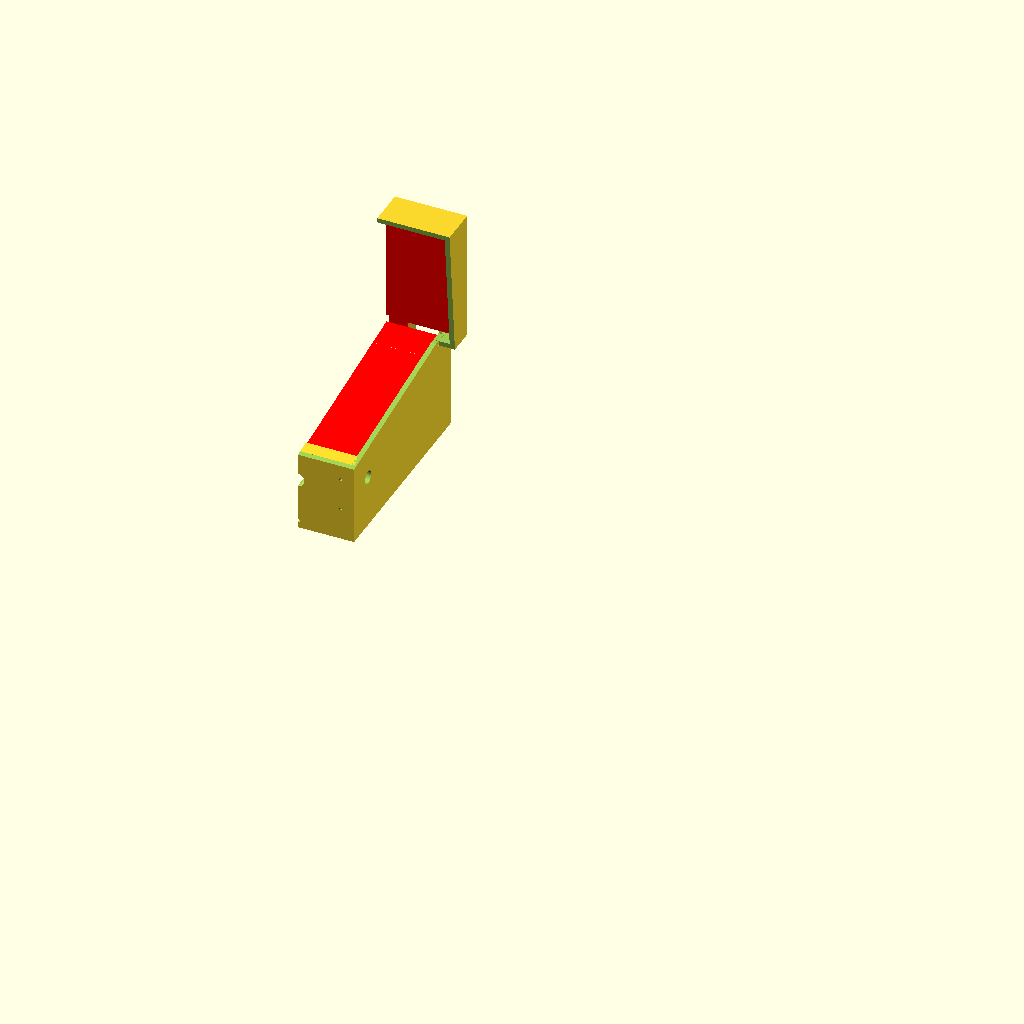
Cell 1: the model at its default parameters.
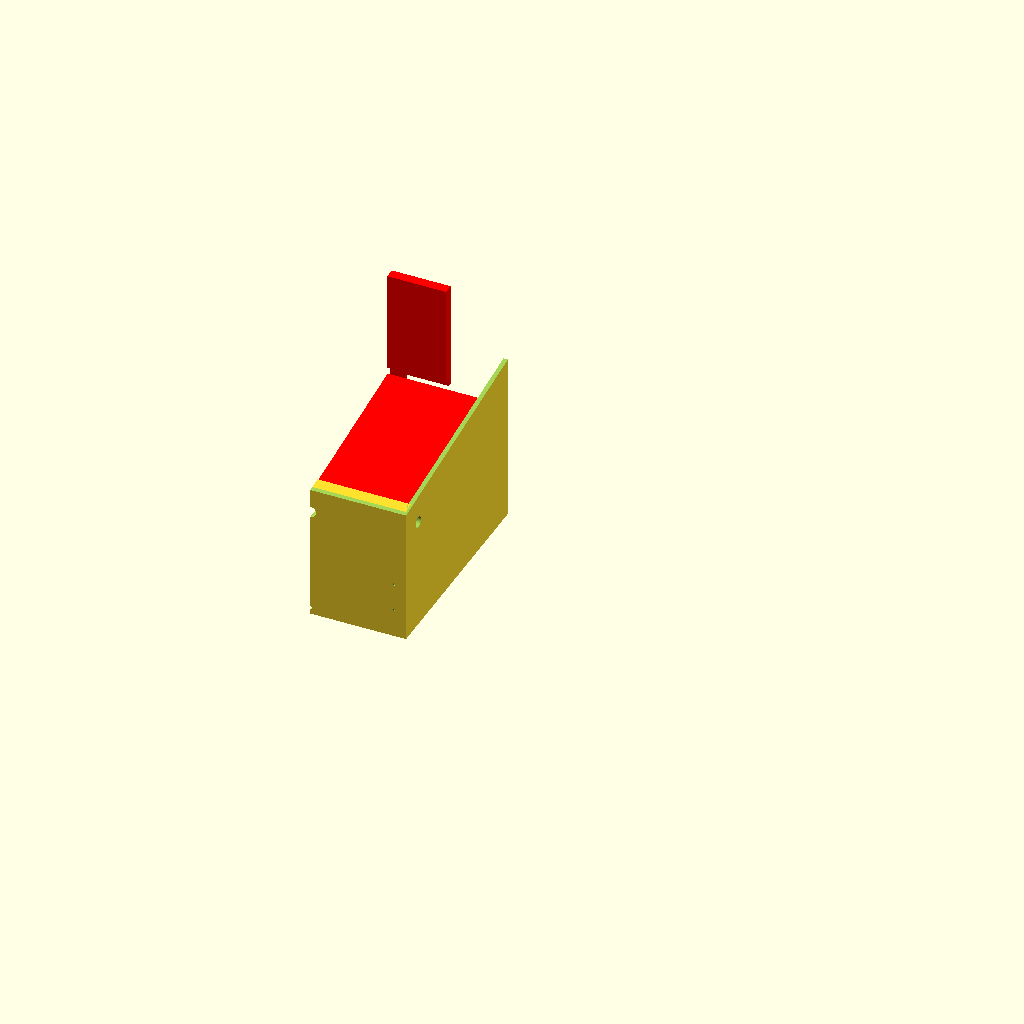
Cell 2: the same model with mainlcd_w = 85.6.
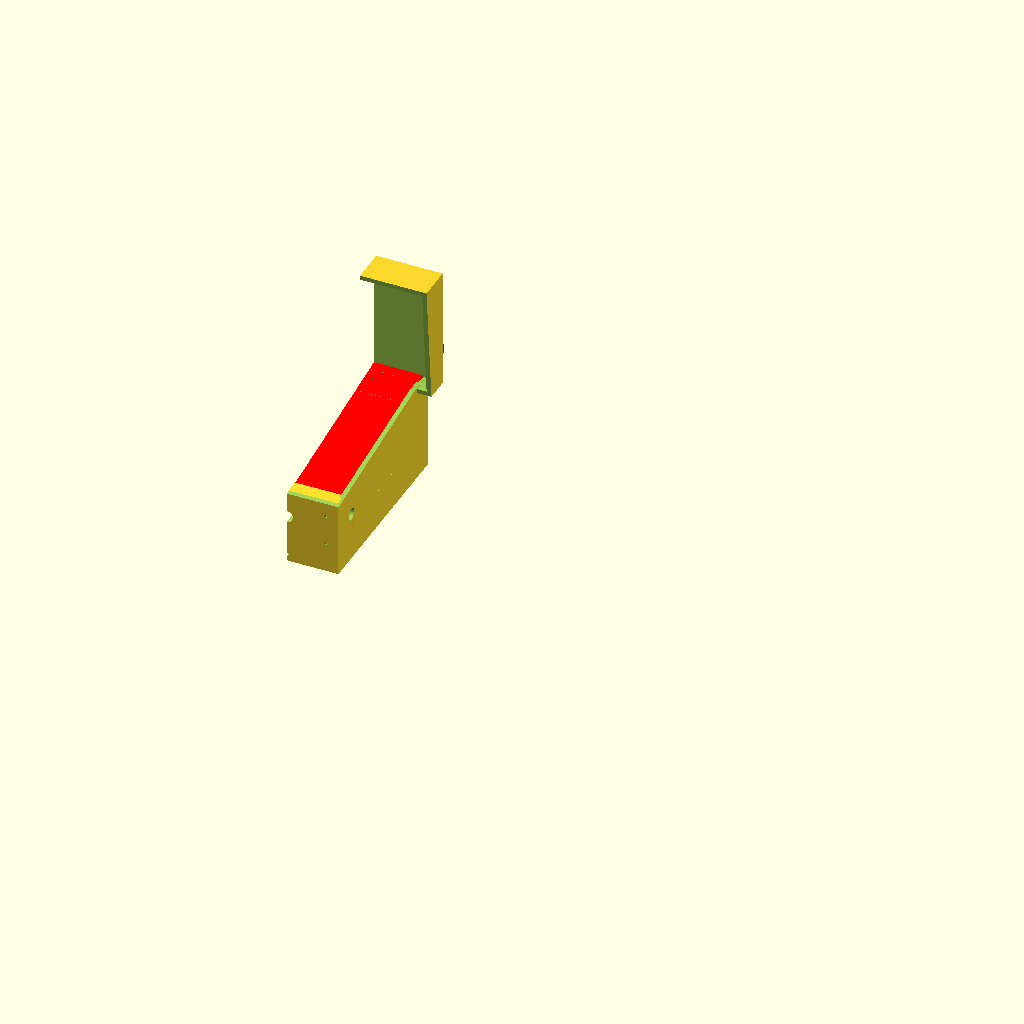
Cell 3 — mainlcd_h set to 149.8, the other parameters unchanged.
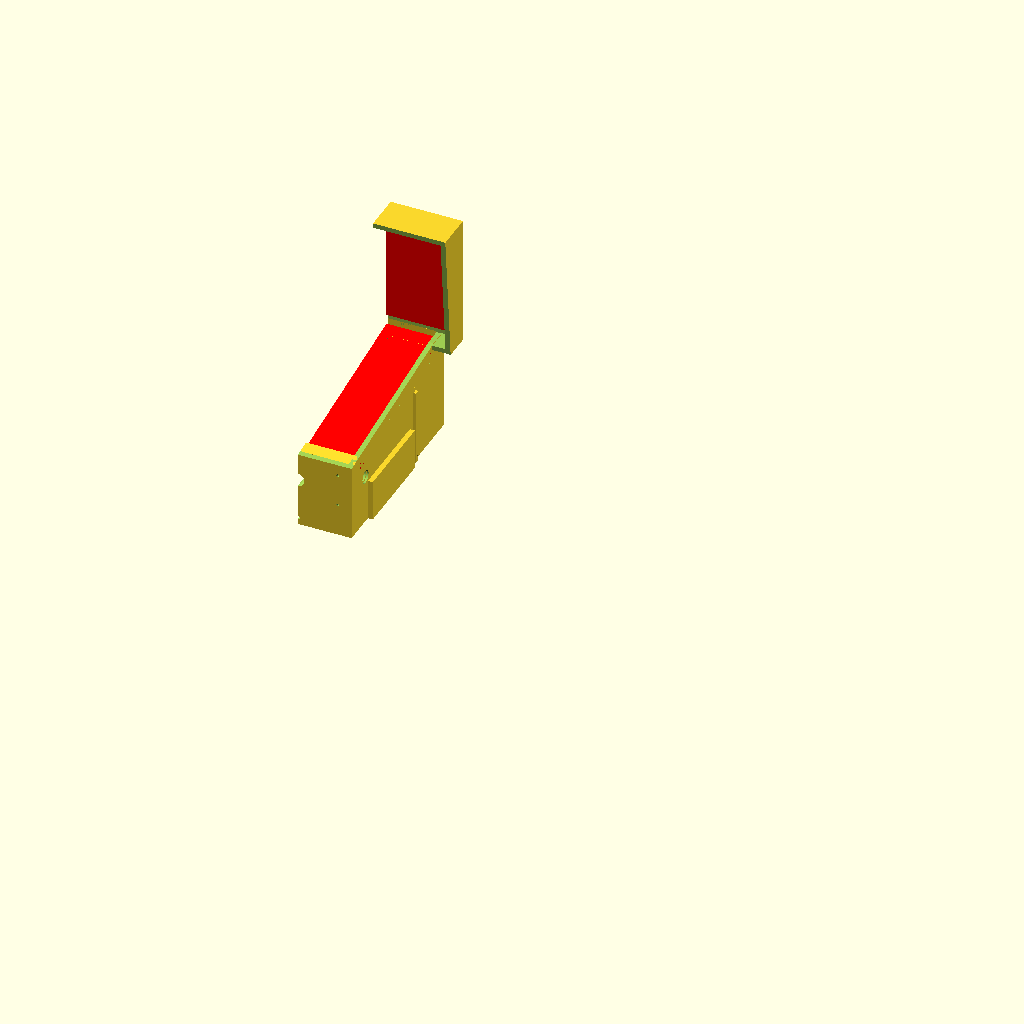
Cell 4: the same model with mainlcd_lip = 2.
All cells are drawn from the same view direction (rotation 55°, 0°, 25°, orthographic, colour scheme Cornfield), but the view is re-fitted for each cell, so position and scale can differ between cells as well as the parameter.
Source of the model, case/case.scad:
/*
 * ----------------------------------------------------------------------------
 * "THE BEER-WARE LICENSE" (Revision 42):
 * Jeroen Domburg <jeroen@spritesmods.com> wrote this file. As long as you retain 
 * this notice you can do whatever you want with this stuff. If we meet some day, 
 * and you think this stuff is worth it, you can buy me a beer in return. 
 * ----------------------------------------------------------------------------
 */


//build_model selects what to render:
//0 - Body, backbox and button assembly cutout
//1 - Body
//2 - Backbox
//3 - Button assembly
//4 - Smattering of buttons. Pick the one that has a comfortable length. Need to cut it at the stem, the flat cylinder at the base is only for printability
//5 - A foot. Need to cut at the stem,the flat cylinder at the base is only for printability. You need four of these.
//Note that the build also uses four 2mm diameter brass rods for the legs, and some 1mm brass rod and a spring in the plunger assembly. The 1mm brass rods are also used to fix the buttons in place.
build_model=0;

mainlcd_w=42.8;
mainlcd_h=74.9;
mainlcd_lip=1;
mainlcd_extra_lip_bottom=5;
mainlcd_th=4.2; //including pcb
toplcd_w=52.8+1;
toplcd_h=46.4;
toplcd_th=2.9; //ex pcb
toplcd_pcbh=48+1.5;
toplcd_conh=9;
toplcd_conw=13.7;
toplcd_pcbth=1.7;
toplcd_conny=mainlcd_h+0.5;
toplcd_lip=1;
toplcd_slotw=(toplcd_pcbth+toplcd_th+0.5);
wall_th=2;
tolerance=0.2;
plunger_fhd=15;
plunger_bhd=15;
plunger_hw=7;
plunger_d=1.2;
plunger_height=26; //height of the actual plunger
plunger_asm_height=13; //height of the assembly
plunger_asm_offset_y=12;

insert_d=5;
insert_h=4;
insert_dist=25;

btn_l=5.9;
btn_w=4.4;
btn_h=1.7; //note: ex smd 'feet'
btn_pdia=1; //plunger dia
btn_plen=2.3; //length of plunger

knob_d=5;
knob_small_d=2.5;

speaker_w=27;
speaker_l=16;
speaker_d=1.5;
speaker_grille_dist=3;
speaker_grille_width=1;
$fn=50;


mscale=(mainlcd_w+(wall_th-mainlcd_lip)*2)/560;
pinball_base_w=560*mscale;
//pinball_base_l=1315*mscale; //official pb measure
pinball_base_l=1020*mscale+1.5; //looks better with lcd
pinball_base_minh=400*mscale;
pinball_base_maxh=605*mscale; //unused; see case_back_top
pinball_playfield_ang=8.875;

backhole_h=25;
backhole_w=pinball_base_w-2*wall_th;
case_back_top=11.0;

topbox_depth=10;

buttons_z=-11;
buttons_y=wall_th*6;

startbutton_len=buttons_y-wall_th+tolerance;

feet_d=2;
feethole_l=10;
feet_ang=12;
fq_th=4; //size of cube that holds the feet hole on the inside of the case

lact_l=15.3;
lact_w=8.2;
lact_h=2.6;
lact_tab_w=4;
lact_tab_off=3.3;


if (build_model==0) {
    intersection() {
        union() {
            pinball_body();
            translate([-mainlcd_w/2,0,-mainlcd_lip]) rotate([  pinball_playfield_ang, 0, 0]) translate([0,wall_th,-mainlcd_th]) scale(0.999) color("red") pcb();
            translate([0,pinball_base_l-topbox_depth,case_back_top]) backbox();

            translate([0,toplcd_conny,case_back_top]) color("red") backbox_stuff();
            translate([0,buttons_y,buttons_z]) button_assembly_thing();
        }
        translate([0,-100,-100]) cube([200,200,200]);
    }
} else if (build_model==1) {
    pinball_body();
} else if (build_model==2) {
    backbox();
} else if (build_model==3) {
    button_assembly_thing();
} else if (build_model==4) {
    translate([0,-6,0]) btnknob(9.5);
    translate([6,-6,0]) btnknob(9.5);
    translate([12,-6,0]) btnknob(8.5);
    translate([0,0,0]) btnknob(8.5);
    translate([6,0,0]) btnknob(7.5);
    translate([12,0,0]) btnknob(7.5);
    translate([0,6,0]) btnknob(8);
    translate([6,6,0]) btnknob(8);
    translate([12,6,0]) btnknob(9);
    translate([0,12,0]) btnknob(9);
    translate([6,12,0]) btnknob(10);
    translate([12,12,0]) btnknob(10);    
} else if (build_model==5) {
    foot();
}


module foot() {
    difference() {
        union() {
            hull() {
                sphere(d=4);
                cylinder(d=3, h=5);
            }
            cylinder(d=3, h=10);
        }
        cylinder(d=2, h=10);
        translate([0,0,7])rotate([90,0,0]) cylinder(d=0.7, h=3);
    }
    translate([0,0,8]) cylinder(d=10, h=2);
}


module pwrknob() {
    difference() {
        union() {
            translate([-1.5,0,-1]) cube([4.5,3.5,6+1]);    
            translate([-1.5-2,-2,-2.7]) cube([4.5+4,3.5+4,2.7]);        translate([-1.5-2,-2.5,-5]) cube([4.5+4,2.5,5]);
        }
        translate([0,0.4,-5]) cube([1.6,2,5]);

    }
}

module btnknob(length) {
    stem_len=8;
    rot_d=10;
    cylinder(h=1, d=knob_d);
    cylinder(h=stem_len+1, d=knob_small_d-tolerance*2);
    translate([0,0,stem_len]) cylinder(h=1, d1=knob_small_d-tolerance*2, d2=knob_d-tolerance*2);
    difference() {
        intersection() {
            translate([0,0,stem_len+1]) cylinder(h=length*2, d=knob_d-tolerance*2);
            translate([0,0,stem_len+length-rot_d/2]) sphere(d=rot_d);
        }
        hull() {
            translate([0,0,stem_len+2.2]) rotate([90,0,0]) cylinder(h=10, d=1.2, center=true);
            translate([0,0,stem_len+2.2+3]) rotate([90,0,0]) cylinder(h=10, d=1.2, center=true);
        }
    }
}


module button_assembly_thing() {
    difference() {
        btnholder_l=btn_l+wall_th/2;
        btnholder_w=knob_d+wall_th/2;
        union() {
           translate([-(btnholder_l+btnholder_w/2), 0, 0]) rotate([0,0,90]) button_assembly_pos(mainlcd_w/2-(btnholder_l+btnholder_w/2)-wall_th/2);
            translate([(btnholder_l+btnholder_w/2), 0, 0]) rotate([0,0,-90]) button_assembly_pos(mainlcd_w/2-(btnholder_l+btnholder_w/2)-wall_th/2);
            rotate([0,0,180]) button_assembly_pos(startbutton_len);
        }
        union() {
            translate([-(btnholder_l+btnholder_w/2), 0, 0]) rotate([0,0,90]) button_assembly_neg(mainlcd_w/2-(btnholder_l+btnholder_w/2)-wall_th/2);
            translate([(btnholder_l+btnholder_w/2), 0, 0]) rotate([0,0,-90]) button_assembly_neg(mainlcd_w/2-(btnholder_l+btnholder_w/2)-wall_th/2);
            rotate([0,0,180]) button_assembly_neg(startbutton_len);
        }
    }
}

module button_assembly_relief_thing() {
    btnholder_l=btn_l+wall_th/2;
    btnholder_w=knob_d+wall_th/2;
    translate([-(btnholder_l+btnholder_w/2), 0, 0]) rotate([0,0,90]) button_assembly_relief(mainlcd_w/2-(btnholder_l+btnholder_w/2)-wall_th/2);
    translate([(btnholder_l+btnholder_w/2), 0, 0]) rotate([0,0,-90]) button_assembly_relief(mainlcd_w/2-(btnholder_l+btnholder_w/2)-wall_th/2);
    rotate([0,0,180]) button_assembly_relief(startbutton_len);

}


module button_assembly_pos(length) {
    //Tray for switch
    translate([-(knob_d+wall_th)/2,-btn_l-wall_th/2,-knob_d+btn_h/2]) cube([knob_d+wall_th, btn_l+wall_th/2+length, knob_d]);
    //thing actual button is in
    translate([-(knob_d+wall_th)/2, wall_th/2, -(knob_d+wall_th)/2]) cube([knob_d+wall_th, length-wall_th/2, knob_d+wall_th]);
}

module button_assembly_neg(length) {
    //cutout for button
    translate([0,-btn_l/2,1]) cube([btn_w, btn_l, btn_h+2], center=true);
    //3mm shaft
    rotate([-90,0,0]) translate([0,0,-.1]) cylinder(d=knob_small_d+tolerance, h=length+1);
    //5mm shaft
    rotate([-90,0,0]) translate([0,0,btn_plen*2]) cylinder(d=knob_d+tolerance, h=length+wall_th*2);
    //square relief
    //translate([-(knob_d+tolerance)/2,btn_plen*2,0]) cube([knob_d+tolerance, length, knob_d]);
    //pin for holding btn
    translate([0,btn_plen*2+2+2.5,0]) rotate([0,90,0]) cylinder(d=1.1, h=knob_d+wall_th*3, center=true);
}

module button_assembly_relief(length) {
    //Tray for switch
    translate([-(knob_d+wall_th)/2-tolerance,-btn_l-wall_th/2,-knob_d+btn_h/2-tolerance]) cube([knob_d+wall_th+tolerance*2, btn_l+wall_th/2+length+tolerance, knob_d+tolerance*2]);
    //thing actual button is in
    translate([-(knob_d+wall_th)/2-tolerance, wall_th/2, -(knob_d+wall_th)/2-tolerance]) cube([knob_d+wall_th+tolerance*2, length-wall_th/2+tolerance, knob_d+wall_th+tolerance*2]);
    //5mm shaft
    rotate([-90,0,0]) translate([0,0,btn_plen*2]) cylinder(d=knob_d+tolerance, h=length+wall_th*2);
}


module screwhole() {
    rotate([-90,0,0]) union() {
        translate([0,0,-10]) cylinder(h=20, d=3.5);
        cylinder(h=10, d=5.3+0.3);
    }
}

module backbox() {
    nonlip=(wall_th-toplcd_lip);
    difference() {
        //outside
        translate([-toplcd_w/2-wall_th,-topbox_depth*3,-wall_th])cube([toplcd_w+wall_th*2, topbox_depth*4, toplcd_pcbh+nonlip+wall_th]);
        //inside
        translate([-toplcd_w/2, -topbox_depth*3-wall_th, 0]) cube([toplcd_w, topbox_depth*4, toplcd_pcbh-toplcd_lip]);
        //cut off so the bezel is angled
        translate([-50, -topbox_depth*4, -wall_th*5]) rotate([5,0,0]) cube([100, topbox_depth*4, toplcd_pcbh*2]);
        //PCB connector cutout
        translate([-mainlcd_w/2-wall_th+mainlcd_lip-tolerance, -wall_th, -wall_th*1.5]) cube([mainlcd_w+(wall_th-mainlcd_lip+tolerance)*2, topbox_depth, wall_th*2]);
        //top LCD cutout.. no idea why 1.6
        translate([-toplcd_w/2,1.6,toplcd_pcbh-toplcd_h]) cube([toplcd_w, toplcd_slotw, toplcd_h]);
        
    }
    difference() {
        //Backplate
        translate([-backhole_w/2, topbox_depth-wall_th, -backhole_h+tolerance]) cube([backhole_w-tolerance, wall_th, backhole_h]);
        //Screwholes
        translate([insert_dist/2, topbox_depth-1, -backhole_h+insert_d/2+wall_th/2]) screwhole();
        translate([-insert_dist/2, topbox_depth-1, -backhole_h+insert_d/2+wall_th/2]) screwhole();
        //pcb for pcb holes
        translate([0,-pinball_base_l+topbox_depth,-case_back_top]) translate([-mainlcd_w/2,0,-mainlcd_lip]) rotate([  pinball_playfield_ang, 0, 0]) translate([0,wall_th,-mainlcd_th]) pcb_cutouts();
    }
    
}


module backbox_stuff() {
    //LCD
    translate([-toplcd_w/2,0,toplcd_pcbh-toplcd_h]) cube([toplcd_w, toplcd_th, toplcd_h]);
    //PCB + conn end
    translate([-toplcd_w/2,toplcd_th,0]) cube([toplcd_w, toplcd_pcbth, toplcd_pcbh]);
    translate([-toplcd_conw/2,toplcd_th,-toplcd_conh]) cube([toplcd_conw, toplcd_pcbth, toplcd_pcbh]);
}


module pcb() {
    union() {
        cube([mainlcd_w, mainlcd_h, mainlcd_th]);
        translate([mainlcd_lip,0,-2]) cube([mainlcd_w-mainlcd_lip*2, mainlcd_h, mainlcd_th]);
        translate([mainlcd_lip,24,-10]) cube([mainlcd_w-mainlcd_lip*2, mainlcd_h-24, mainlcd_th+9]);
    }
}

module pcb_cutouts() {
    union() {
        cube([mainlcd_w, mainlcd_h, mainlcd_th]);
        translate([mainlcd_lip,0,-2]) cube([mainlcd_w-mainlcd_lip*2, mainlcd_h, mainlcd_th]);
        translate([mainlcd_lip,24,-10]) cube([mainlcd_w-mainlcd_lip*2, mainlcd_h-24, mainlcd_th+9]);
        //usb
        translate([mainlcd_w-8, mainlcd_h, mainlcd_th-5]) cube([10, 30, 7], center=true);
        //switch
        translate([7, mainlcd_h, mainlcd_th-5]) cube([8, 30,4], center=true);
    }
}


module insert_bar() {
    translate([0,-insert_h/2,0]) difference() {
    cube([pinball_base_w, insert_h, insert_d+wall_th*2], center=true);
        translate([-insert_dist/2,0,0])rotate([90,0,0]) cylinder(d=insert_d, h=insert_h+1, center=true);
        translate([insert_dist/2,0,0])rotate([90,0,0]) cylinder(d=insert_d, h=insert_h+1, center=true);
    }
}


module plunger_asm(height) {
    rotate([-90,0,90]) difference() {
        cube([plunger_fhd+plunger_bhd+wall_th*3, height, wall_th*2+plunger_hw]);
        translate([wall_th, -1, wall_th]) cube([plunger_fhd, height+2, plunger_hw]);
        translate([wall_th+plunger_fhd+wall_th, -1, wall_th]) cube([plunger_bhd, height+2, plunger_hw]);
    }
}

module plunger_rod_hole() {
    translate([mainlcd_w/2-mainlcd_lip-plunger_hw/2, 0, -pinball_base_minh]) rotate([-90,0,0]) cylinder(h=plunger_fhd+wall_th*2+2, d=plunger_d);
}

//Cutout for the speaker and its grille
module speaker_ex() {
    translate([speaker_w/2,0,0]) rotate([0,0,90]) difference() {
        translate([0,0,-wall_th*2])cube([speaker_l, speaker_w, wall_th*4]);
        union() {
            translate([-speaker_w*0.7, speaker_l*0.7, -(speaker_grille_width+speaker_d+wall_th)]) for (x=[0:speaker_grille_dist:speaker_w]) {
                translate([x,x,0]) rotate([0,0,-45]) cube([speaker_w*1.4, speaker_grille_width, speaker_grille_width+speaker_d+wall_th]);
                translate([x,-x,0]) rotate([0,0,45]) cube([speaker_w*1.4, speaker_grille_width, speaker_grille_width+speaker_d+wall_th]);
            }
        }
    }
}

module btn() {
    translate([0,-btn_l/2,0]) cube([btn_w, btn_l, btn_h], center=true);
    rotate([90,0,0]) cylinder(d=btn_pdia, h=btn_plen*2, center=true);
}


module feethole(rot) {
    rotate([feet_ang, 0, 45+90*rot]) cylinder(d=feet_d+tolerance, h=feethole_l);
}


module lact_holder() {
    difference() {
        translate([-wall_th/2, -wall_th/2, -wall_th]) cube([lact_l+wall_th, lact_w+wall_th, lact_h+wall_th]);
        cube([lact_l, lact_w, lact_h+1]);
        translate([lact_tab_off, wall_th, 0]) cube([lact_tab_w, lact_w, lact_h+1]);
    }
}


module rib(w, h, angle1=10, angle2=20) {
    intersection() {
        cube([w,wall_th,h]);
        translate([wall_th, 0,wall_th]) union() {
            translate([0,0,h]) rotate([0,-angle1,0]) translate([-w,0,-h]) cube([w,wall_th,h]);
            translate([w,0,0]) rotate([0,angle2,0]) translate([-w,0,-h]) cube([w,wall_th,h]);
        }
    }
}


module pinball_body() {
    difference() {
        pinball_body_part();
        //feet holes
        translate([(pinball_base_w/2)-2, 2, -pinball_base_minh-1]) feethole(2);
        translate([-(pinball_base_w/2)+2, 2, -pinball_base_minh-1]) feethole(1);
        translate([-(pinball_base_w/2)+2, pinball_base_l-2, -pinball_base_minh-1]) feethole(0);
        translate([(pinball_base_w/2)-2, pinball_base_l-2, -pinball_base_minh-1]) feethole(3);
    }
    translate([-mainlcd_w/2-wall_th/2, 55, -pinball_base_minh]) rib(mainlcd_w/3, pinball_base_minh, angle2=30);
    translate([mainlcd_w/2+wall_th/2, 55, -pinball_base_minh]) rotate([0,0,180])rib(mainlcd_w/3, pinball_base_minh, angle2=30);
    translate([-mainlcd_w/2-wall_th/2, 35, -pinball_base_minh]) rib(mainlcd_w/3, (pinball_base_minh-4), angle2=30);
}


module pinball_body_part() {
    difference() {
        //body cube
        translate([-pinball_base_w/2, 0, -pinball_base_minh]) cube([pinball_base_w, pinball_base_l, pinball_base_maxh]);
        //angled cut for playfield
        rotate([pinball_playfield_ang, 0, 0]) translate([-50,0,0]) cube([100,150,100]);
        //hollow out, minus feet cubes
        difference() {
            translate([-pinball_base_w/2+wall_th, wall_th, -pinball_base_minh+wall_th]) cube([pinball_base_w-wall_th*2, pinball_base_l-wall_th*2, pinball_base_maxh]);
            translate([(pinball_base_w/2)-wall_th-fq_th, wall_th, -pinball_base_minh+wall_th]) cube([fq_th, fq_th, feethole_l]);
            translate([-(pinball_base_w/2)+wall_th, wall_th, -pinball_base_minh+wall_th]) cube([fq_th, fq_th, feethole_l]);
            translate([-(pinball_base_w/2)+wall_th, pinball_base_l-wall_th-fq_th, -pinball_base_minh+wall_th]) cube([fq_th, fq_th, feethole_l]);
            translate([(pinball_base_w/2)-wall_th-fq_th, pinball_base_l-wall_th-fq_th, -pinball_base_minh+wall_th]) cube([fq_th, fq_th, feethole_l]);
        }
        //cut out lcd plus pcb space
         translate([-mainlcd_w/2,0,-mainlcd_lip]) rotate([pinball_playfield_ang, 0, 0]) translate([0,wall_th,-mainlcd_th]) cube([mainlcd_w, pinball_base_l+2, mainlcd_th]);        
        //flatten top
        translate([-25, 0, case_back_top]) cube([50,100, 10]);
        //cut out bits for back box back
        translate([-25, pinball_base_l-(wall_th+tolerance), case_back_top-(wall_th+tolerance)]) cube([50,10, 10]);
        //cut out back hole
        translate([-backhole_w/2, pinball_base_l-5, case_back_top-backhole_h]) cube([backhole_w, 10, backhole_h+1]);
        //plunger hole
        translate([0,-1,plunger_height]) plunger_rod_hole();
        //temp plunger hole, for insertion of rod into plunger assembly
        translate([0,-1,plunger_asm_height]) plunger_rod_hole();
        //cut out speaker hole and grille
        translate([0,pinball_base_l-speaker_l-wall_th-insert_h,-pinball_base_minh+wall_th-speaker_d]) speaker_ex();
        //button assembly holes
        translate([0,buttons_y,buttons_z]) button_assembly_relief_thing();
        //airholes
        translate([0,-1,-pinball_base_minh+wall_th+1]) rotate([-90,0,0])cylinder(h=100,d=1.5);
    }
    //plunger assembly
    difference() {
        translate([mainlcd_w/2+mainlcd_lip, wall_th+plunger_asm_offset_y, -pinball_base_minh+plunger_asm_height+plunger_hw/2]) plunger_asm(plunger_asm_height+plunger_hw/2);
        translate([0,plunger_asm_offset_y,plunger_asm_height])plunger_rod_hole();
    }
    //bar for screw inserts
    translate([0,pinball_base_l-wall_th, case_back_top-backhole_h+insert_d/2+wall_th/2]) insert_bar();
    //bar over bottom of playfield glass
    translate([-mainlcd_w/2,0,0]) rotate([pinball_playfield_ang, 0, 0]) translate([0,wall_th,-wall_th/2]) cube([mainlcd_w, mainlcd_extra_lip_bottom, wall_th/2]);        
    //linear actuators
    translate([-11,5,-pinball_base_minh+wall_th]) lact_holder();
    translate([6,15,-pinball_base_minh+wall_th]) rotate([0,0,90])lact_holder();
}
Parameter table extracted from the source (name, type, default, range or options):
build_model: number, default 0
mainlcd_w: number, default 42.8
mainlcd_h: number, default 74.9
mainlcd_lip: number, default 1
mainlcd_extra_lip_bottom: number, default 5
mainlcd_th: number, default 4.2
toplcd_h: number, default 46.4
toplcd_th: number, default 2.9
toplcd_conh: number, default 9
toplcd_conw: number, default 13.7
toplcd_pcbth: number, default 1.7
toplcd_lip: number, default 1
wall_th: number, default 2
tolerance: number, default 0.2
plunger_fhd: number, default 15
plunger_bhd: number, default 15
plunger_hw: number, default 7
plunger_d: number, default 1.2
plunger_height: number, default 26
plunger_asm_height: number, default 13
plunger_asm_offset_y: number, default 12
insert_d: number, default 5
insert_h: number, default 4
insert_dist: number, default 25
btn_l: number, default 5.9
btn_w: number, default 4.4
btn_h: number, default 1.7
btn_pdia: number, default 1
btn_plen: number, default 2.3
knob_d: number, default 5
knob_small_d: number, default 2.5
speaker_w: number, default 27
speaker_l: number, default 16
speaker_d: number, default 1.5
speaker_grille_dist: number, default 3
speaker_grille_width: number, default 1
pinball_playfield_ang: number, default 8.875
backhole_h: number, default 25
case_back_top: number, default 11
topbox_depth: number, default 10
buttons_z: number, default -11
feet_d: number, default 2
feethole_l: number, default 10
feet_ang: number, default 12
fq_th: number, default 4
lact_l: number, default 15.3
lact_w: number, default 8.2
lact_h: number, default 2.6
lact_tab_w: number, default 4
lact_tab_off: number, default 3.3
